Run: headless pygame with SDL's dummy video driver; simulated clock (each Clock.tick advances the game by its frame time, no real sleeping); random seed 0; keys injected as events and as key.get_pressed() state; no mouse input.
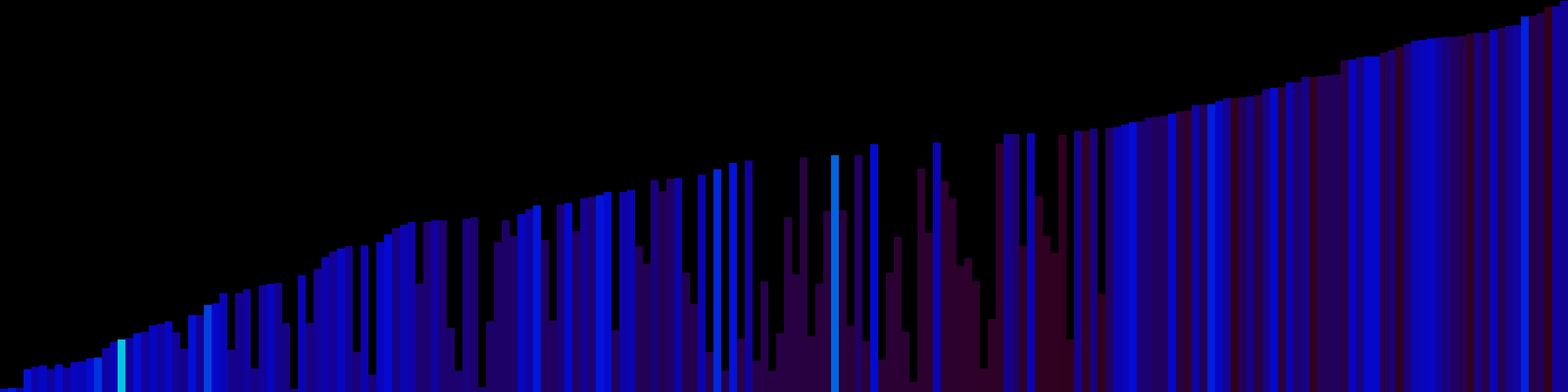
Frame 1 of 4 · flips 1–60 · no input
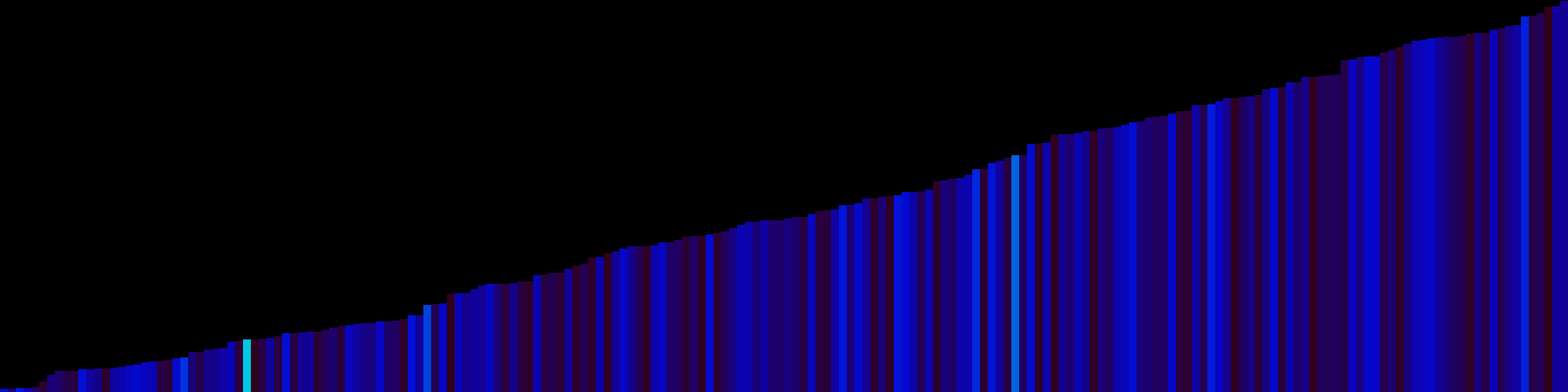
Frame 2 of 4 · flips 61–180 · tapped SPACE, RETURN · held RIGHT (→), D
Frame 3 of 4 · flips 181–300 · held DOWN (↓), S · screen unchanged from frame 2, image omitted
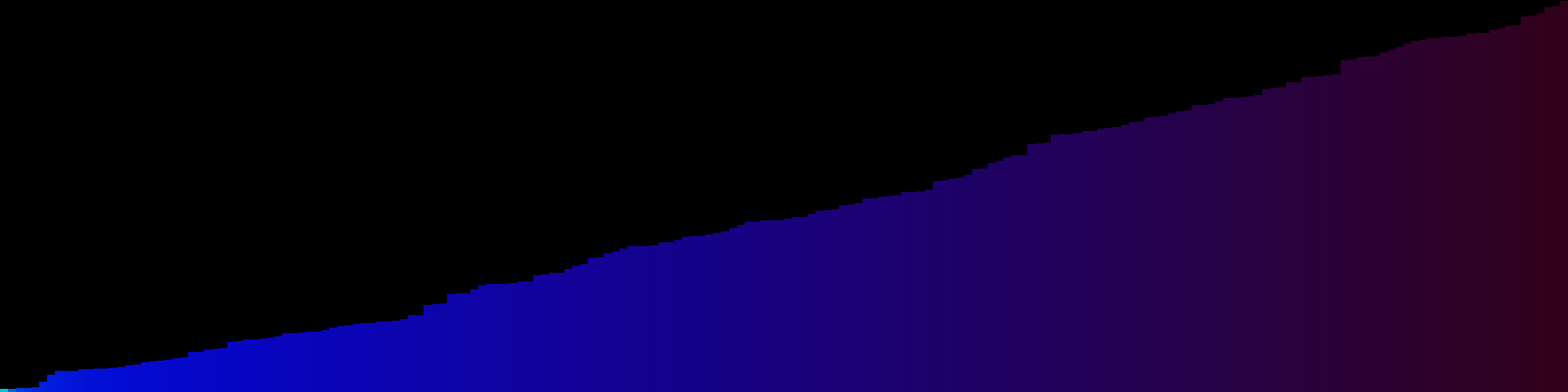
Frame 4 of 4 · flips 301–420 · held LEFT (←), A, UP (↑), W

The pygame program that drew these frames:

import pygame, random, time

pygame.init()

# Window settings
wwidth = 2000
win = pygame.display.set_mode((wwidth, 500))
pygame.display.set_caption("Sorter")


# Class for making the bars
class Bar:
    def __init__(self, x, y, width, height, vel, color):
        self.x = x
        self.y = y
        self.width = width
        self.height = height
        self.vel = vel
        self.color = color

    def draw(self):
        pygame.draw.rect(win, self.color, (self.x, self.y, self.width, self.height))


first = True
bars = []
# Generates bars with random height and color
for i in range(200):
    rnd = random.randint(1, 500)
    bars.append(Bar(i * 10, rnd, 10, 500 - rnd, 5, (i * .25, 200 / (i + 1), 225 - i)))


swaps = 0
# Sorts the bars
def sort(list):
    global swaps
    swaps = 0
    for i in range(len(list) - 1):
        # Checks if the bar to the right is smaller than the current bar
        if list[i].height > list[i + 1].height:
            # Switches the indexes of the Bars
            temp = list[i]
            list[i] = list[i + 1]
            list[i + 1] = temp
            # Switches the X values of the bars
            temp = list[i].x
            list[i].x = list[i + 1].x
            list[i + 1].x = temp
            swaps += 1

end = False
running = True
while running:
    pygame.time.delay(10)

    for event in pygame.event.get():
        if event.type == pygame.QUIT:
            running = False

    win.fill((0, 0, 0))
    for bar in bars:
        bar.draw()

    pygame.display.update()

    sort(bars)

    # Pause at the start
    if first:
        first = False
        time.sleep(2)
    if swaps == 0 and end == False:
        end = True
        time.sleep(2)
        for b in range(len(bars)):
            bars[b].color = (b * .25, 200 / (b + 1), 225 - b)
            pygame.display.update()


pygame.quit()
